Run: headless pygame with SDL's dummy video driver; simulated clock (each Clock.tick advances the game by its frame time, no real sleeping); random seed 0; keys injected as events and as key.get_pressed() state; no mouse input.
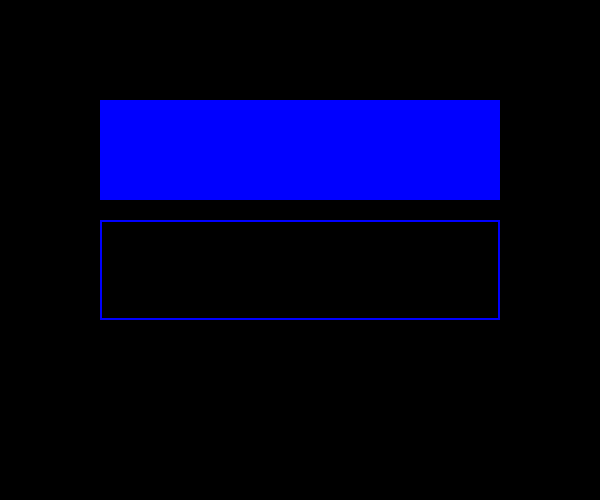
Frame 1 of 4 · flips 1–60 · no input
Frame 2 of 4 · flips 61–180 · tapped SPACE, RETURN · held RIGHT (→), D · screen unchanged from frame 1, image omitted
Frame 3 of 4 · flips 181–300 · held DOWN (↓), S · screen unchanged from frame 2, image omitted
Frame 4 of 4 · flips 301–420 · held LEFT (←), A, UP (↑), W · screen unchanged from frame 3, image omitted

The pygame program that drew these frames:

import pygame
import sys

pygame.init()

size = width, height = 320, 240

window = pygame.display.set_mode((600, 500))

black = 0, 0, 0
white = 255, 255, 255

while True:
    for event in pygame.event.get():
        if event.type == pygame.QUIT: sys.exit()

    window.fill(black)

    pygame.draw.rect(window, (0,   0, 255), [100, 100, 400, 100], 0)

    pygame.draw.rect(window, (0, 0, 255), [100, 220, 400, 100], 2)


    pygame.display.flip()
